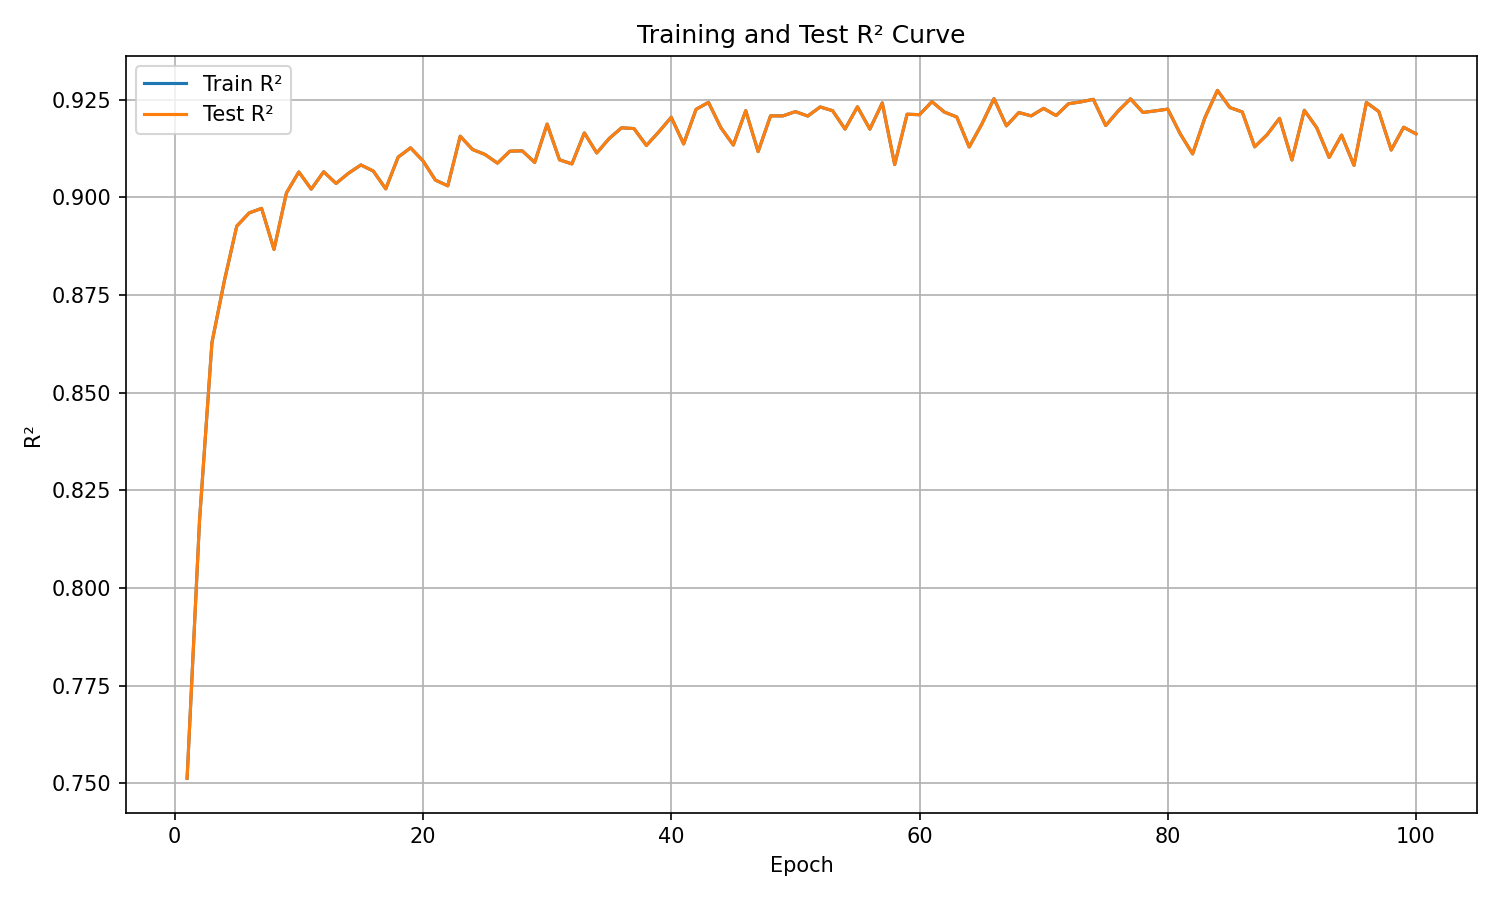

Data behind this chart, as committed beside it:
epoch, train_r², test_r²
1, 0.7513, 0.7513
2, 0.8173, 0.8173
3, 0.8628, 0.8628
4, 0.8787, 0.8787
5, 0.8927, 0.8927
6, 0.896, 0.896
7, 0.8972, 0.8972
8, 0.8867, 0.8867
9, 0.9012, 0.9012
10, 0.9065, 0.9065
11, 0.9021, 0.9021
12, 0.9066, 0.9066
13, 0.9036, 0.9036
14, 0.9062, 0.9062
15, 0.9083, 0.9083
16, 0.9068, 0.9068
17, 0.9022, 0.9022
18, 0.9103, 0.9103
19, 0.9127, 0.9127
20, 0.9094, 0.9094
21, 0.9045, 0.9045
22, 0.903, 0.903
23, 0.9157, 0.9157
24, 0.9123, 0.9123
25, 0.911, 0.911
26, 0.9088, 0.9088
27, 0.9119, 0.9119
28, 0.912, 0.912
29, 0.909, 0.909
30, 0.9188, 0.9188
31, 0.9096, 0.9096
32, 0.9086, 0.9086
33, 0.9165, 0.9165
34, 0.9114, 0.9114
35, 0.9151, 0.9151
36, 0.9179, 0.9179
37, 0.9177, 0.9177
38, 0.9133, 0.9133
39, 0.9168, 0.9168
40, 0.9205, 0.9205
41, 0.9137, 0.9137
42, 0.9226, 0.9226
43, 0.9244, 0.9244
44, 0.9179, 0.9179
45, 0.9134, 0.9134
46, 0.9222, 0.9222
47, 0.9118, 0.9118
48, 0.9209, 0.9209
49, 0.9209, 0.9209
50, 0.922, 0.922
51, 0.9209, 0.9209
52, 0.9232, 0.9232
53, 0.9222, 0.9222
54, 0.9175, 0.9175
55, 0.9232, 0.9232
56, 0.9175, 0.9175
57, 0.9242, 0.9242
58, 0.9084, 0.9084
59, 0.9213, 0.9213
60, 0.9212, 0.9212
... 40 more rows
